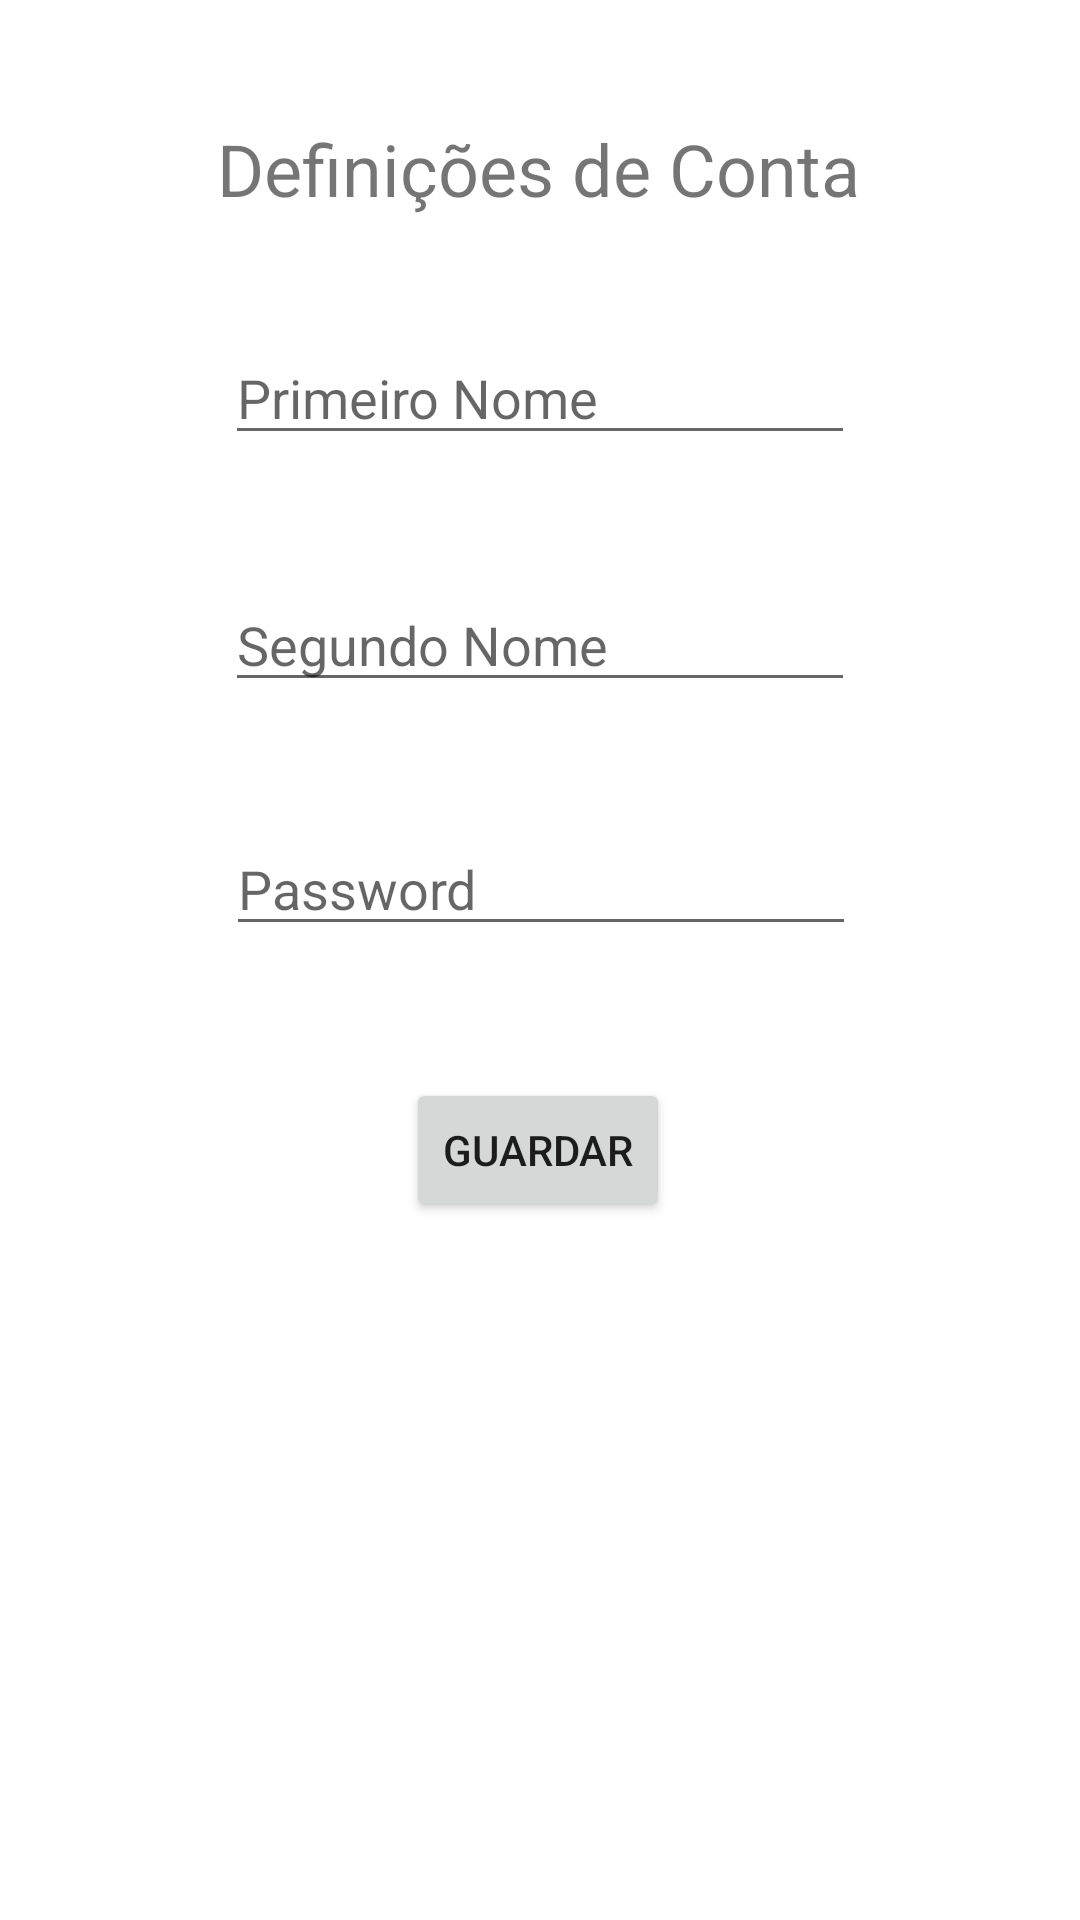

Android layout source for this screen:
<!-- AndroidManifest.xml: application theme Theme.Tisisme -->
<!-- res/layout/activity_account_settings.xml -->
<?xml version="1.0" encoding="utf-8"?>
<androidx.constraintlayout.widget.ConstraintLayout xmlns:android="http://schemas.android.com/apk/res/android"
    xmlns:app="http://schemas.android.com/apk/res-auto"
    xmlns:tools="http://schemas.android.com/tools"
    android:layout_width="match_parent"
    android:layout_height="match_parent"
    tools:context=".AccountSettingsActivity">

    <TextView
        android:id="@+id/textView3"
        android:layout_width="wrap_content"
        android:layout_height="wrap_content"
        android:layout_marginTop="40dp"
        android:text="Definições de Conta"
        android:textSize="24sp"
        app:layout_constraintEnd_toEndOf="parent"
        app:layout_constraintHorizontal_bias="0.497"
        app:layout_constraintStart_toStartOf="parent"
        app:layout_constraintTop_toTopOf="parent" />

    <EditText
        android:id="@+id/PrimeiroNomeText"
        android:layout_width="wrap_content"
        android:layout_height="wrap_content"
        android:layout_marginTop="38dp"
        android:ems="10"
        android:hint="Primeiro Nome"
        android:inputType="textPersonName"
        app:layout_constraintEnd_toEndOf="parent"
        app:layout_constraintStart_toStartOf="parent"
        app:layout_constraintTop_toBottomOf="@+id/textView3" />

    <EditText
        android:id="@+id/SegundoNomeText"
        android:layout_width="wrap_content"
        android:layout_height="wrap_content"
        android:layout_marginTop="41dp"
        android:ems="10"
        android:hint="Segundo Nome"
        android:inputType="textPersonName"
        app:layout_constraintEnd_toEndOf="parent"
        app:layout_constraintStart_toStartOf="parent"
        app:layout_constraintTop_toBottomOf="@+id/PrimeiroNomeText" />

    <EditText
        android:id="@+id/PasswordTextDefinicoes"
        android:layout_width="wrap_content"
        android:layout_height="wrap_content"
        android:layout_marginTop="40dp"
        android:ems="10"
        android:hint="Password"
        android:inputType="textPassword"
        app:layout_constraintEnd_toEndOf="parent"
        app:layout_constraintHorizontal_bias="0.502"
        app:layout_constraintStart_toStartOf="parent"
        app:layout_constraintTop_toBottomOf="@+id/SegundoNomeText" />

    <Button
        android:id="@+id/button2"
        android:layout_width="wrap_content"
        android:layout_height="wrap_content"
        android:layout_marginTop="44dp"
        android:onClick="ChangeConfig"
        android:text="Guardar"
        app:layout_constraintEnd_toEndOf="parent"
        app:layout_constraintHorizontal_bias="0.498"
        app:layout_constraintStart_toStartOf="parent"
        app:layout_constraintTop_toBottomOf="@+id/PasswordTextDefinicoes" />
</androidx.constraintlayout.widget.ConstraintLayout>
<!-- resources referenced by this layout -->
<resources>
  <style name="Theme.Tisisme" parent="Theme.MaterialComponents.DayNight.DarkActionBar">
          
          <item name="colorPrimary">@color/purple_500</item>
          <item name="colorPrimaryVariant">@color/purple_700</item>
          <item name="colorOnPrimary">@color/white</item>
          
          <item name="colorSecondary">@color/teal_200</item>
          <item name="colorSecondaryVariant">@color/teal_700</item>
          <item name="colorOnSecondary">@color/black</item>
          
          <item name="android:statusBarColor" tools:targetApi="l">?attr/colorPrimaryVariant</item>
          
      </style>
  <!-- not gathered from this repository: default colours our renderer supplied (Android Studio template values) -->
  <color name="purple_500">#FF6200EE</color>
  <color name="purple_700">#FF3700B3</color>
  <color name="teal_200">#FF03DAC5</color>
  <color name="teal_700">#FF018786</color>
  <color name="black">#FF000000</color>
  <color name="white">#FFFFFFFF</color>
</resources>
